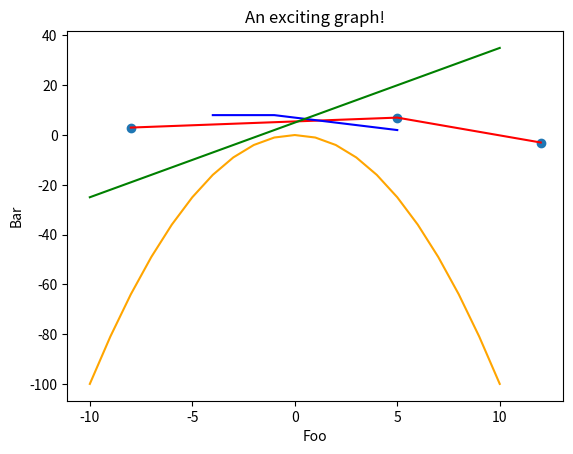

The script that saved this image:
import matplotlib.pyplot as plt

x_vals = [-8, 5, 12]
y_vals = [3, 7, -3]

# plot the data
plt.scatter(x_vals, y_vals)

# set up the axis labels and title
plt.xlabel("Foo")
plt.ylabel("Bar")
plt.title("An exciting graph!")

plt.show()

# enter code here

plt.plot([-8, 5, 12], [3, 7, -3], color="red")
plt.plot([-4, -1, 5], [8, 8, 2], color="blue")
plt.show()

x_vals = []
y1_vals = []
y2_vals = []

for x in range(-10, 11):
    x_vals.append(x)
    y1 = -(x * x)
    y1_vals.append(y1)
    y2 = 3*x + 5
    y2_vals.append(y2)

plt.plot(x_vals, y1_vals, color="orange")
plt.plot(x_vals, y2_vals, color="green")
plt.show()